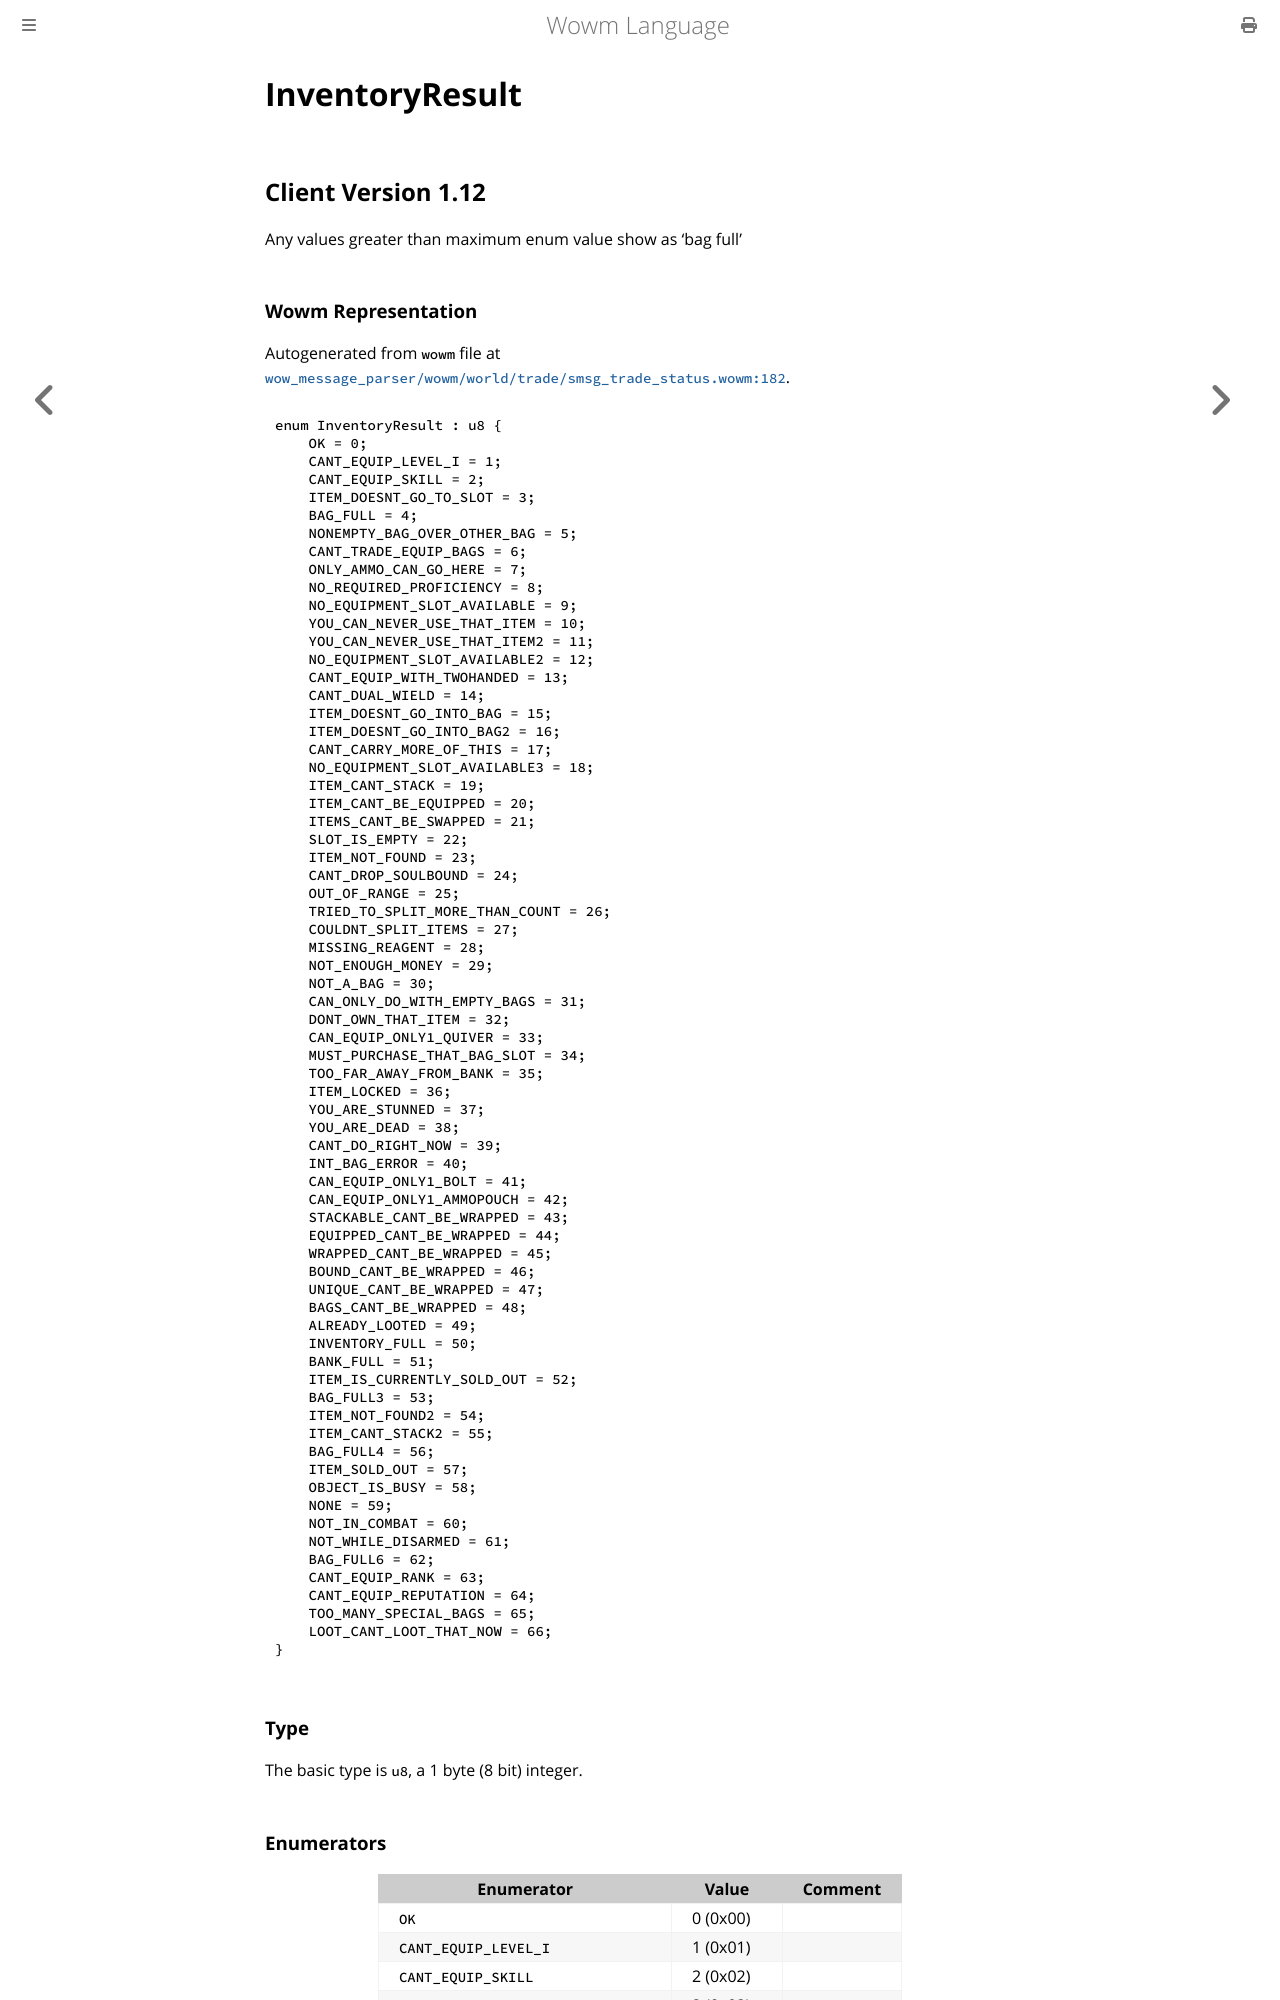

repository: gtker/wow_messages · page: docs/inventoryresult.html · generator: mdbook

# InventoryResult

## Client Version 1.12

Any values greater than maximum enum value show as 'bag full'

### Wowm Representation

Autogenerated from `wowm` file at [`wow_message_parser/wowm/world/trade/smsg_trade_status.wowm:182`](https://github.com/gtker/wow_messages/tree/main/wow_message_parser/wowm/world/trade/smsg_trade_status.wowm#L182).

```rust,ignore
enum InventoryResult : u8 {
    OK = 0;
    CANT_EQUIP_LEVEL_I = 1;
    CANT_EQUIP_SKILL = 2;
    ITEM_DOESNT_GO_TO_SLOT = 3;
    BAG_FULL = 4;
    NONEMPTY_BAG_OVER_OTHER_BAG = 5;
    CANT_TRADE_EQUIP_BAGS = 6;
    ONLY_AMMO_CAN_GO_HERE = 7;
    NO_REQUIRED_PROFICIENCY = 8;
    NO_EQUIPMENT_SLOT_AVAILABLE = 9;
    YOU_CAN_NEVER_USE_THAT_ITEM = 10;
    YOU_CAN_NEVER_USE_THAT_ITEM2 = 11;
    NO_EQUIPMENT_SLOT_AVAILABLE2 = 12;
    CANT_EQUIP_WITH_TWOHANDED = 13;
    CANT_DUAL_WIELD = 14;
    ITEM_DOESNT_GO_INTO_BAG = 15;
    ITEM_DOESNT_GO_INTO_BAG2 = 16;
    CANT_CARRY_MORE_OF_THIS = 17;
    NO_EQUIPMENT_SLOT_AVAILABLE3 = 18;
    ITEM_CANT_STACK = 19;
    ITEM_CANT_BE_EQUIPPED = 20;
    ITEMS_CANT_BE_SWAPPED = 21;
    SLOT_IS_EMPTY = 22;
    ITEM_NOT_FOUND = 23;
    CANT_DROP_SOULBOUND = 24;
    OUT_OF_RANGE = 25;
    TRIED_TO_SPLIT_MORE_THAN_COUNT = 26;
    COULDNT_SPLIT_ITEMS = 27;
    MISSING_REAGENT = 28;
    NOT_ENOUGH_MONEY = 29;
    NOT_A_BAG = 30;
    CAN_ONLY_DO_WITH_EMPTY_BAGS = 31;
    DONT_OWN_THAT_ITEM = 32;
    CAN_EQUIP_ONLY1_QUIVER = 33;
    MUST_PURCHASE_THAT_BAG_SLOT = 34;
    TOO_FAR_AWAY_FROM_BANK = 35;
    ITEM_LOCKED = 36;
    YOU_ARE_STUNNED = 37;
    YOU_ARE_DEAD = 38;
    CANT_DO_RIGHT_NOW = 39;
    INT_BAG_ERROR = 40;
    CAN_EQUIP_ONLY1_BOLT = 41;
    CAN_EQUIP_ONLY1_AMMOPOUCH = 42;
    STACKABLE_CANT_BE_WRAPPED = 43;
    EQUIPPED_CANT_BE_WRAPPED = 44;
    WRAPPED_CANT_BE_WRAPPED = 45;
    BOUND_CANT_BE_WRAPPED = 46;
    UNIQUE_CANT_BE_WRAPPED = 47;
    BAGS_CANT_BE_WRAPPED = 48;
    ALREADY_LOOTED = 49;
    INVENTORY_FULL = 50;
    BANK_FULL = 51;
    ITEM_IS_CURRENTLY_SOLD_OUT = 52;
    BAG_FULL3 = 53;
    ITEM_NOT_FOUND2 = 54;
    ITEM_CANT_STACK2 = 55;
    BAG_FULL4 = 56;
    ITEM_SOLD_OUT = 57;
    OBJECT_IS_BUSY = 58;
    NONE = 59;
    NOT_IN_COMBAT = 60;
    NOT_WHILE_DISARMED = 61;
    BAG_FULL6 = 62;
    CANT_EQUIP_RANK = 63;
    CANT_EQUIP_REPUTATION = 64;
    TOO_MANY_SPECIAL_BAGS = 65;
    LOOT_CANT_LOOT_THAT_NOW = 66;
}
```
### Type
The basic type is `u8`, a 1 byte (8 bit) integer.
